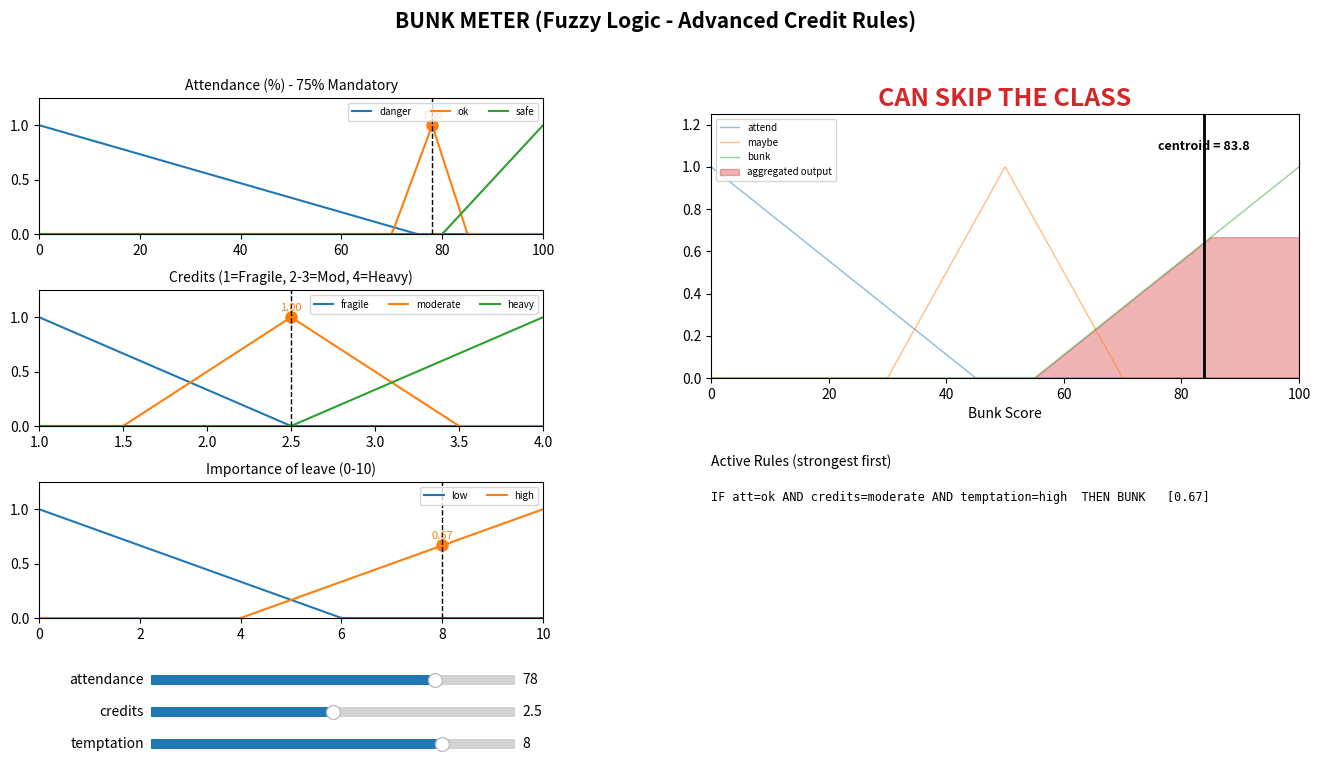

Reproduce this figure in Python.
"""
BUNK METER - Fuzzy Logic Project (College Edition v2)
-----------------------------------------------------
Inputs (sliders):
    1) Attendance (%)                    -> danger / ok / safe
    2) Subject Credits (1 to 4)          -> fragile / moderate / heavy
    3) Friends' plan temptation (0-10)   -> low / high
Output:
    Bunk Score (0-100)                   -> attend / maybe / bunk

Run:  python bunk_meter.py
"""
import numpy as np
import matplotlib.pyplot as plt
from matplotlib.widgets import Slider

# =====================================================================
# PART 1: FUZZY LOGIC
# =====================================================================

def trimf(x, a, b, c):
    """Triangular membership function (a = start, b = peak, c = end)."""
    if x < a or x > c:
        return 0.0
    if x == b:
        return 1.0
    if x < b:
        return (x - a) / (b - a)
    return (c - x) / (c - b)

# ---- Input fuzzy sets ----
INPUTS = {
    "attendance": {
        "label": "Attendance (%) - 75% Mandatory", "range": (0, 100),
        "sets": {"danger": (0, 0, 75), "ok": (70, 78, 85), "safe": (80, 100, 100)},
    },
    "credits": {
        "label": "Credits (1=Fragile, 2-3=Mod, 4=Heavy)", "range": (1, 4),
        "sets": {
            "fragile": (1, 1, 2.5),      # 1 credit: attendance drops instantly
            "moderate": (1.5, 2.5, 3.5), # 2-3 credits: the sweet spot
            "heavy": (2.5, 4, 4)         # 4 credits: too much syllabus to miss
        },
    },
    "temptation": {
        "label": "Importance of leave (0-10)", "range": (0, 10),
        "sets": {"low": (0, 0, 6), "high": (4, 10, 10)},
    },
}

# ---- Output fuzzy sets (Bunk Score 0-100) ----
OUTPUT_SETS = {"attend": (0, 0, 45), "maybe": (30, 50, 70), "bunk": (55, 100, 100)}

# ---- Rule base: (attendance, credits, temptation) -> output ----
RULES = [
    # DANGER ZONE (Below 75%) - Almost everything forces "attend"
    ("danger", "fragile",  "low",  "attend"),
    ("danger", "fragile",  "high", "attend"), # 1 class drops you deep into danger
    ("danger", "moderate", "low",  "attend"),
    ("danger", "moderate", "high", "maybe"),
    ("danger", "heavy",    "low",  "attend"),
    ("danger", "heavy",    "high", "attend"), # Missing 4-credit material is too risky

    # OK ZONE (75% - 85%) - Proceed with caution
    ("ok", "fragile",  "low",  "attend"),
    ("ok", "fragile",  "high", "maybe"),      # High temptation, but 8.3% drop is scary
    ("ok", "moderate", "low",  "maybe"),
    ("ok", "moderate", "high", "bunk"),       # Sweet spot: safe enough to bunk
    ("ok", "heavy",    "low",  "attend"),
    ("ok", "heavy",    "high", "maybe"),      # Too much syllabus weight

    # SAFE ZONE (Above 85%)
    ("safe", "fragile",  "low",  "maybe"),
    ("safe", "fragile",  "high", "maybe"),    # Still cautious, buffer vanishes fast
    ("safe", "moderate", "low",  "maybe"),
    ("safe", "moderate", "high", "bunk"),
    ("safe", "heavy",    "low",  "maybe"),
    ("safe", "heavy",    "high", "bunk"),     # Buffer is big enough to miss a heavy class
]

def infer(values):
    fuzzy = {name: {s: trimf(values[name], *abc) for s, abc in cfg["sets"].items()}
             for name, cfg in INPUTS.items()}

    fired = []
    out_strength = {k: 0.0 for k in OUTPUT_SETS}
    for a, c, t, out in RULES:
        s = min(fuzzy["attendance"][a], fuzzy["credits"][c], fuzzy["temptation"][t])
        if s > 0:
            fired.append((s, a, c, t, out))
        out_strength[out] = max(out_strength[out], s)

    xs = np.linspace(0, 100, 401)
    agg = np.zeros_like(xs)
    for name, s in out_strength.items():
        shape = np.array([trimf(x, *OUTPUT_SETS[name]) for x in xs])
        agg = np.maximum(agg, np.minimum(s, shape))

    score = float((xs * agg).sum() / agg.sum()) if agg.sum() > 0 else 50.0
    return fuzzy, fired, out_strength, xs, agg, score

def verdict(score):
    if score < 35:
        return "CANNOT SKIP THE CLASS!!", "#2ca02c"
    if score < 65:
        return "PROCEED WITH CAUTION", "#ff7f0e"
    return "CAN SKIP THE CLASS", "#d62728"

# =====================================================================
# PART 2: VISUALIZATION (sliders + live graphs)
# =====================================================================
COLORS = ["#1f77b4", "#ff7f0e", "#2ca02c"]

def draw_input(ax, name, value, memberships):
    cfg = INPUTS[name]
    lo, hi = cfg["range"]
    xs = np.linspace(lo, hi, 200)
    ax.clear()
    for (set_name, abc), color in zip(cfg["sets"].items(), COLORS):
        ax.plot(xs, [trimf(x, *abc) for x in xs], color=color, label=set_name)
        mu = memberships[set_name]
        if mu > 0:
            ax.plot([value], [mu], "o", color=color, ms=8)
            ax.text(value, mu + 0.06, f"{mu:.2f}", color=color, ha="center", fontsize=8)
    ax.axvline(value, color="black", ls="--", lw=1)
    ax.set_ylim(0, 1.25)
    ax.set_xlim(lo, hi)
    ax.set_title(cfg["label"], fontsize=10)
    ax.legend(fontsize=7, loc="upper right", ncol=3)

def draw_output(ax, out_strength, xs, agg, score):
    ax.clear()
    for (name, abc), color in zip(OUTPUT_SETS.items(), COLORS):
        ax.plot(xs, [trimf(x, *abc) for x in xs], color=color, lw=1, alpha=0.5, label=name)
    ax.fill_between(xs, agg, color="#d62728", alpha=0.35, label="aggregated output")
    ax.axvline(score, color="black", lw=2)
    ax.text(score, 1.08, f"centroid = {score:.1f}", ha="center", fontsize=9, fontweight="bold")
    text, color = verdict(score)
    ax.set_title(text, fontsize=18, fontweight="bold", color=color)
    ax.set_xlim(0, 100); ax.set_ylim(0, 1.25)
    ax.set_xlabel("Bunk Score")
    ax.legend(fontsize=7, loc="upper left")

def draw_rules(ax, fired):
    ax.clear(); ax.axis("off")
    ax.set_title("Active Rules (strongest first)", fontsize=10, loc="left")
    fired = sorted(fired, reverse=True)[:6]
    for k, (s, a, c, t, out) in enumerate(fired):
        ax.text(0.0, 0.88 - k * 0.15,
                f"IF att={a} AND credits={c} AND temptation={t}  THEN {out.upper()}   [{s:.2f}]",
                fontsize=8.5, family="monospace", transform=ax.transAxes)

def main():
    fig = plt.figure(figsize=(14, 8))
    fig.suptitle("BUNK METER (Fuzzy Logic - Advanced Credit Rules)", fontsize=15, fontweight="bold")
    in_axes = {
        "attendance": fig.add_axes([0.06, 0.70, 0.36, 0.17]),
        "credits":    fig.add_axes([0.06, 0.46, 0.36, 0.17]),
        "temptation": fig.add_axes([0.06, 0.22, 0.36, 0.17]),
    }
    ax_out = fig.add_axes([0.54, 0.52, 0.42, 0.33])
    ax_rules = fig.add_axes([0.54, 0.12, 0.42, 0.28])

    defaults = {"attendance": 78, "credits": 2.5, "temptation": 8}
    sliders = {}
    for k, (name, cfg) in enumerate(INPUTS.items()):
        ax_s = fig.add_axes([0.14, 0.13 - k * 0.04, 0.26, 0.025])
        lo, hi = cfg["range"]
        sliders[name] = Slider(ax_s, name, lo, hi, valinit=defaults[name])

    def update(_=None):
        values = {name: s.val for name, s in sliders.items()}
        fuzzy, fired, out_strength, xs, agg, score = infer(values)
        for name in INPUTS:
            draw_input(in_axes[name], name, values[name], fuzzy[name])
        draw_output(ax_out, out_strength, xs, agg, score)
        draw_rules(ax_rules, fired)
        fig.canvas.draw_idle()

    for s in sliders.values():
        s.on_changed(update)
    update()
    return fig, sliders

if __name__ == "__main__":
    fig, sliders = main()
    plt.show()
